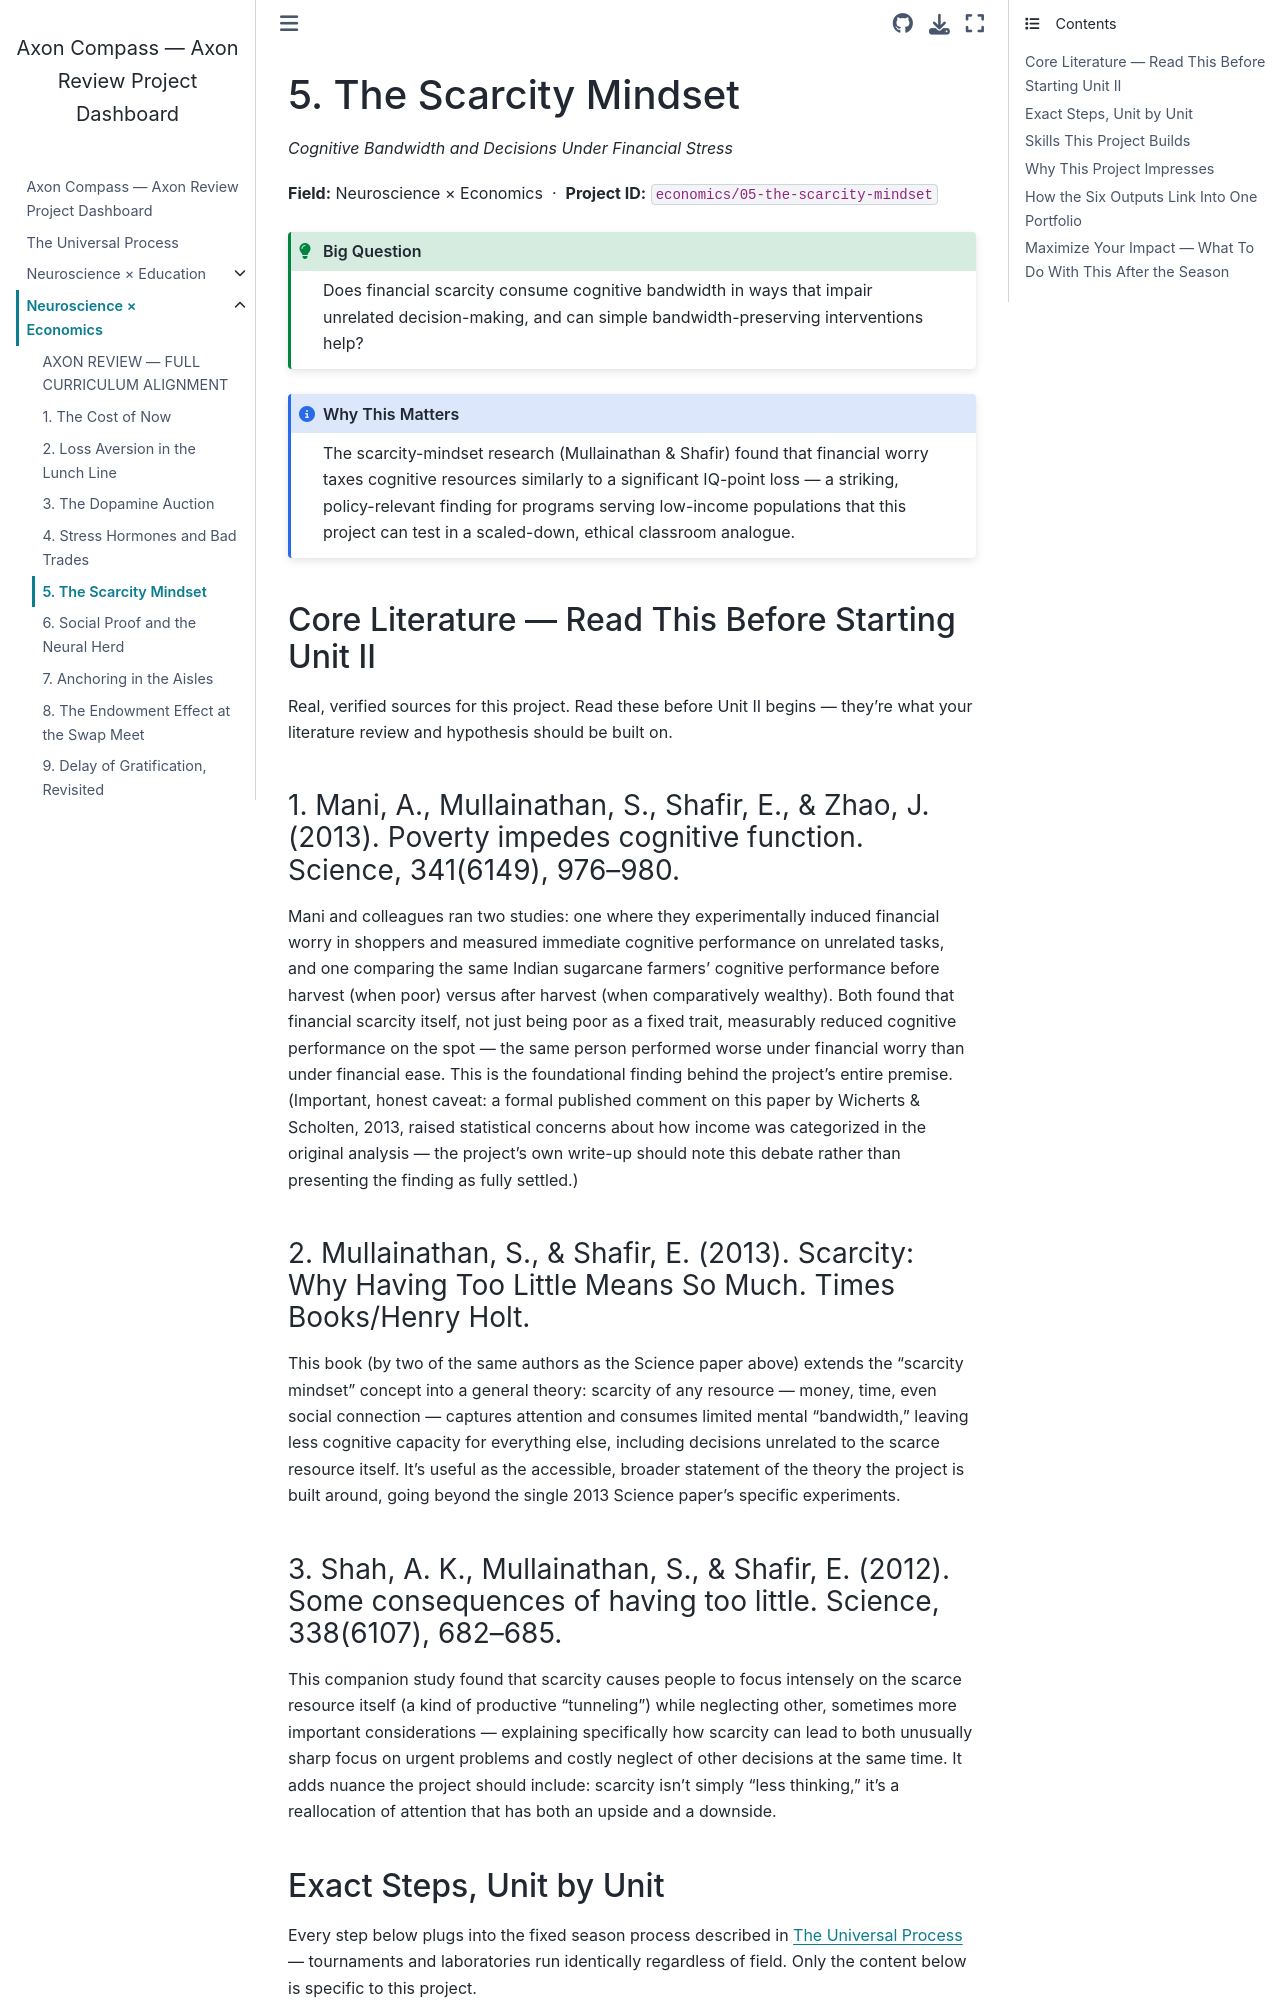

repository: fantina01/axon-compass · page: fields/economics/05-the-scarcity-mindset.html · generator: jekyll

# 5. The Scarcity Mindset

*Cognitive Bandwidth and Decisions Under Financial Stress*

**Field:** Neuroscience × Economics &nbsp;·&nbsp; **Project ID:** `economics/05-the-scarcity-mindset`

```{admonition} Big Question
:class: tip
Does financial scarcity consume cognitive bandwidth in ways that impair unrelated decision-making, and can simple bandwidth-preserving interventions help?
```

```{admonition} Why This Matters
:class: note
The scarcity-mindset research (Mullainathan & Shafir) found that financial worry taxes cognitive resources similarly to a significant IQ-point loss — a striking, policy-relevant finding for programs serving low-income populations that this project can test in a scaled-down, ethical classroom analogue.
```

## Core Literature — Read This Before Starting Unit II

Real, verified sources for this project. Read these before Unit II begins — they're what your literature review and hypothesis should be built on.

### 1. Mani, A., Mullainathan, S., Shafir, E., & Zhao, J. (2013). Poverty impedes cognitive function. Science, 341(6149), 976–980.

Mani and colleagues ran two studies: one where they experimentally induced financial worry in shoppers and measured immediate cognitive performance on unrelated tasks, and one comparing the same Indian sugarcane farmers' cognitive performance before harvest (when poor) versus after harvest (when comparatively wealthy). Both found that financial scarcity itself, not just being poor as a fixed trait, measurably reduced cognitive performance on the spot — the same person performed worse under financial worry than under financial ease. This is the foundational finding behind the project's entire premise. (Important, honest caveat: a formal published comment on this paper by Wicherts & Scholten, 2013, raised statistical concerns about how income was categorized in the original analysis — the project's own write-up should note this debate rather than presenting the finding as fully settled.)

### 2. Mullainathan, S., & Shafir, E. (2013). Scarcity: Why Having Too Little Means So Much. Times Books/Henry Holt.

This book (by two of the same authors as the Science paper above) extends the "scarcity mindset" concept into a general theory: scarcity of any resource — money, time, even social connection — captures attention and consumes limited mental "bandwidth," leaving less cognitive capacity for everything else, including decisions unrelated to the scarce resource itself. It's useful as the accessible, broader statement of the theory the project is built around, going beyond the single 2013 Science paper's specific experiments.

### 3. Shah, A. K., Mullainathan, S., & Shafir, E. (2012). Some consequences of having too little. Science, 338(6107), 682–685.

This companion study found that scarcity causes people to focus intensely on the scarce resource itself (a kind of productive "tunneling") while neglecting other, sometimes more important considerations — explaining specifically how scarcity can lead to both unusually sharp focus on urgent problems and costly neglect of other decisions at the same time. It adds nuance the project should include: scarcity isn't simply "less thinking," it's a reallocation of attention that has both an upside and a downside.
